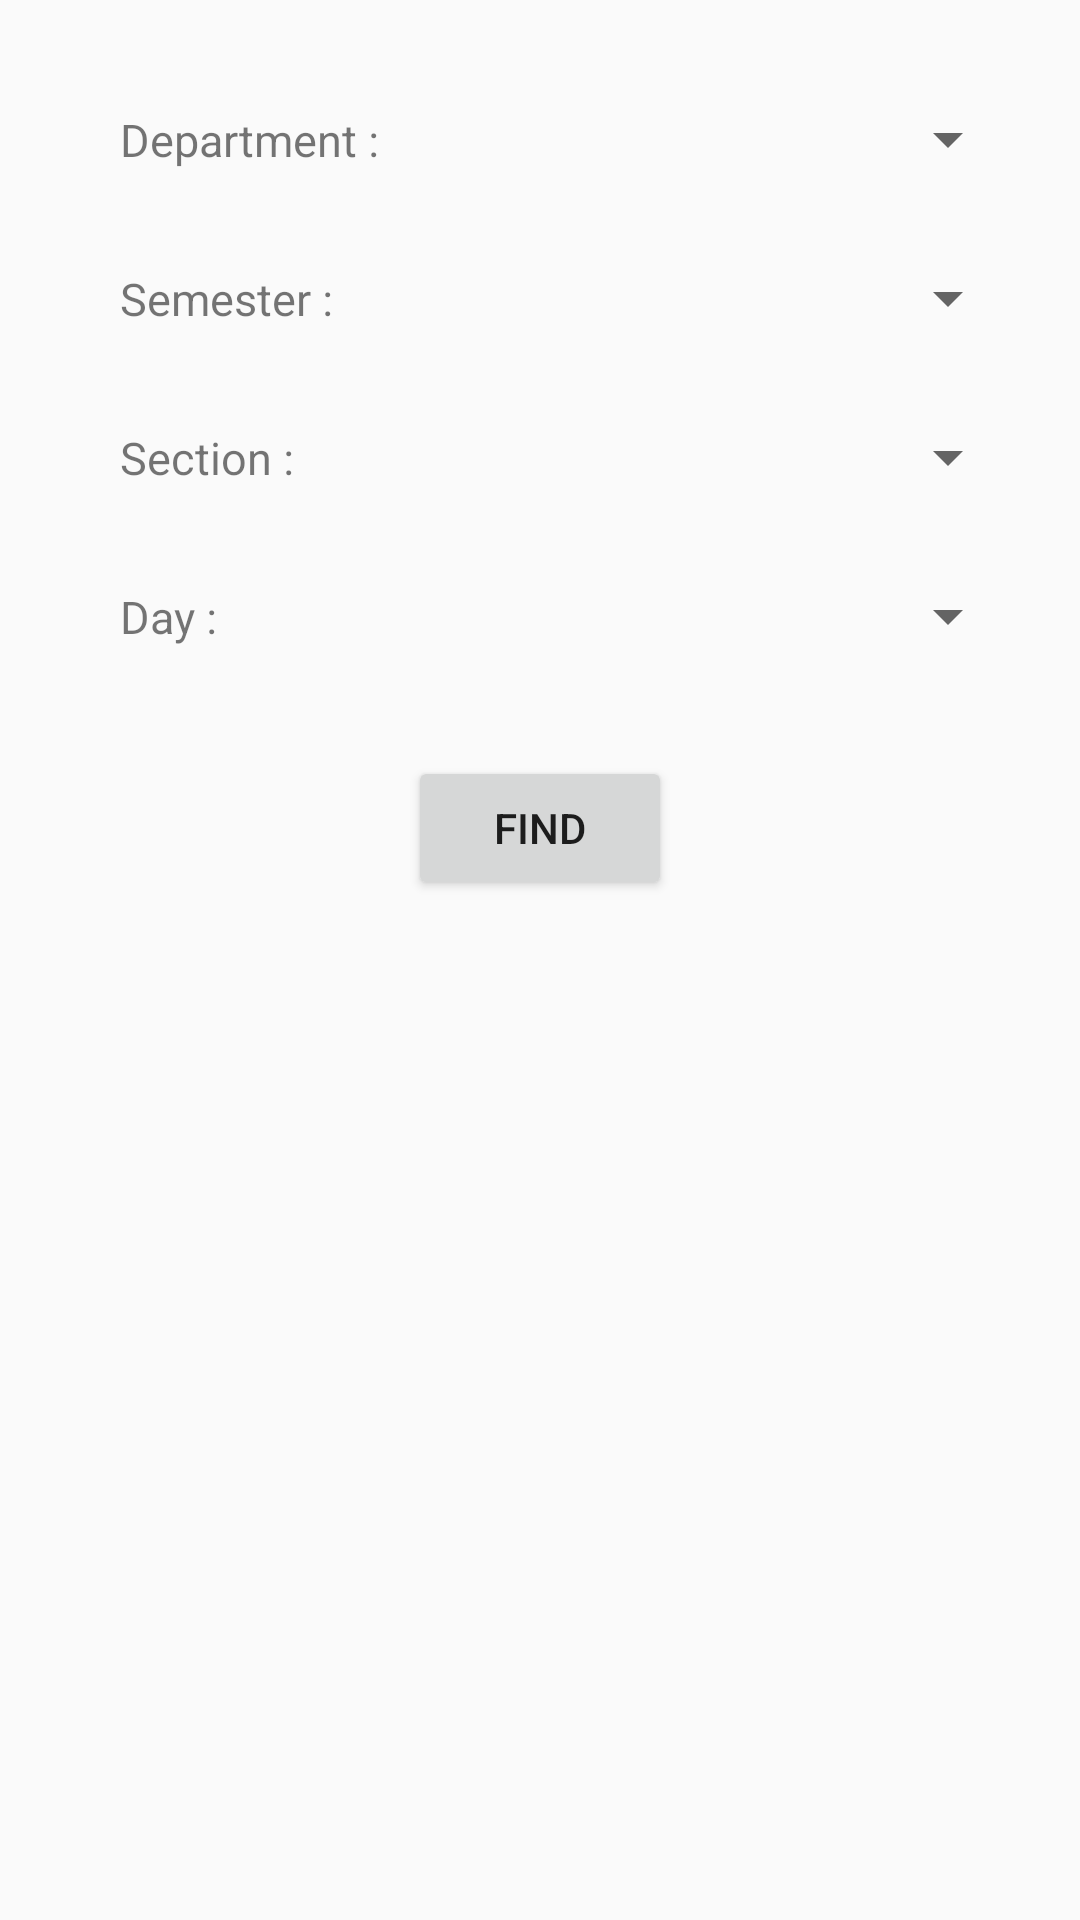

Reconstruct the res/layout file that produces this screen, plus the resources it refers to.
<!-- AndroidManifest.xml: application theme AppTheme -->
<!-- res/layout/fragment_routine_view.xml -->
<?xml version="1.0" encoding="utf-8"?>
<LinearLayout xmlns:android="http://schemas.android.com/apk/res/android"
    xmlns:tools="http://schemas.android.com/tools"
    android:layout_width="match_parent"
    android:layout_height="match_parent"
    android:background="@color/deepBlue600"
    android:orientation="vertical"
    android:weightSum="12"
    tools:context=".RoutineViewFragment">

    <LinearLayout
        android:layout_width="match_parent"
        android:layout_height="0dp"
        android:layout_margin="10dp"
        android:layout_weight="6"
        android:background="@drawable/getting_information__layout_background"
        android:orientation="vertical"
        android:padding="10dp"
        android:weightSum="4">

        <LinearLayout
            android:layout_width="match_parent"
            android:layout_height="0dp"
            android:layout_weight="1"
            android:orientation="horizontal"
            android:weightSum="2">

            <TextView
                android:layout_width="0dp"
                android:layout_height="match_parent"
                android:layout_weight="1"
                android:gravity="center|start"
                android:paddingLeft="20dp"
                android:text="Department : "
                android:textColor="@color/gray900"
                android:textSize="15sp" />

            <Spinner
                android:id="@+id/department_Sp"
                android:layout_width="0dp"
                android:layout_height="match_parent"
                android:layout_weight="1"
                android:gravity="center" />
        </LinearLayout>

        <LinearLayout
            android:layout_width="match_parent"
            android:layout_height="0dp"
            android:layout_weight="1"
            android:orientation="horizontal">

            <TextView
                android:layout_width="0dp"
                android:layout_height="match_parent"
                android:layout_weight="1"
                android:gravity="center|left"
                android:paddingLeft="20dp"
                android:text="Semester : "
                android:textColor="@color/gray900"
                android:textSize="15sp" />

            <Spinner
                android:id="@+id/semester_Sp"
                android:layout_width="0dp"
                android:layout_height="match_parent"
                android:layout_weight="1"
                android:gravity="center" />
        </LinearLayout>

        <LinearLayout
            android:layout_width="match_parent"
            android:layout_height="0dp"
            android:layout_weight="1"
            android:orientation="horizontal">

            <TextView
                android:layout_width="0dp"
                android:layout_height="match_parent"
                android:layout_weight="1"
                android:gravity="center|left"
                android:paddingLeft="20dp"
                android:text="Section : "
                android:textColor="@color/gray900"
                android:textSize="15sp" />

            <Spinner
                android:id="@+id/section_Sp"
                android:layout_width="0dp"
                android:layout_height="match_parent"
                android:layout_weight="1"
                android:gravity="center" />
        </LinearLayout>

        <LinearLayout
            android:layout_width="match_parent"
            android:layout_height="0dp"
            android:layout_weight="1"
            android:gravity="center"
            android:orientation="horizontal">

            <TextView
                android:layout_width="0dp"
                android:layout_height="match_parent"
                android:layout_weight="1"
                android:gravity="center|left"
                android:paddingLeft="20dp"
                android:text="Day : "
                android:textColor="@color/gray900"
                android:textSize="15sp" />

            <Spinner
                android:id="@+id/day_Sp"
                android:layout_width="0dp"
                android:layout_height="match_parent"
                android:layout_weight="1"
                android:gravity="center"
                />
        </LinearLayout>

        <Button
            android:id="@+id/find_btn"
            android:layout_width="wrap_content"
            android:layout_height="wrap_content"
            android:layout_gravity="center"
            android:layout_marginTop="20dp"
            android:text="Find" />

    </LinearLayout>


    <android.support.v7.widget.RecyclerView
        android:id="@+id/routineRv"
        android:layout_width="match_parent"
        android:layout_height="0dp"
        android:layout_marginTop="20dp"
        android:layout_weight="6"
        android:paddingLeft="20dp"
        android:paddingRight="20dp"/>

</LinearLayout>
<!-- resources referenced by this layout -->
<resources>
  <style name="AppTheme" parent="Theme.AppCompat.Light.NoActionBar">
          
          <item name="colorPrimary">@color/colorPrimary</item>
          <item name="colorPrimaryDark">@color/colorPrimaryDark</item>
          <item name="colorAccent">@color/colorAccent</item>
      </style>
  <!-- not gathered from this repository: default colours our renderer supplied (Android Studio template values) -->
  <color name="colorPrimary">#FF6200EE</color>
  <color name="colorPrimaryDark">#FF3700B3</color>
  <color name="colorAccent">#FF03DAC5</color>
</resources>
